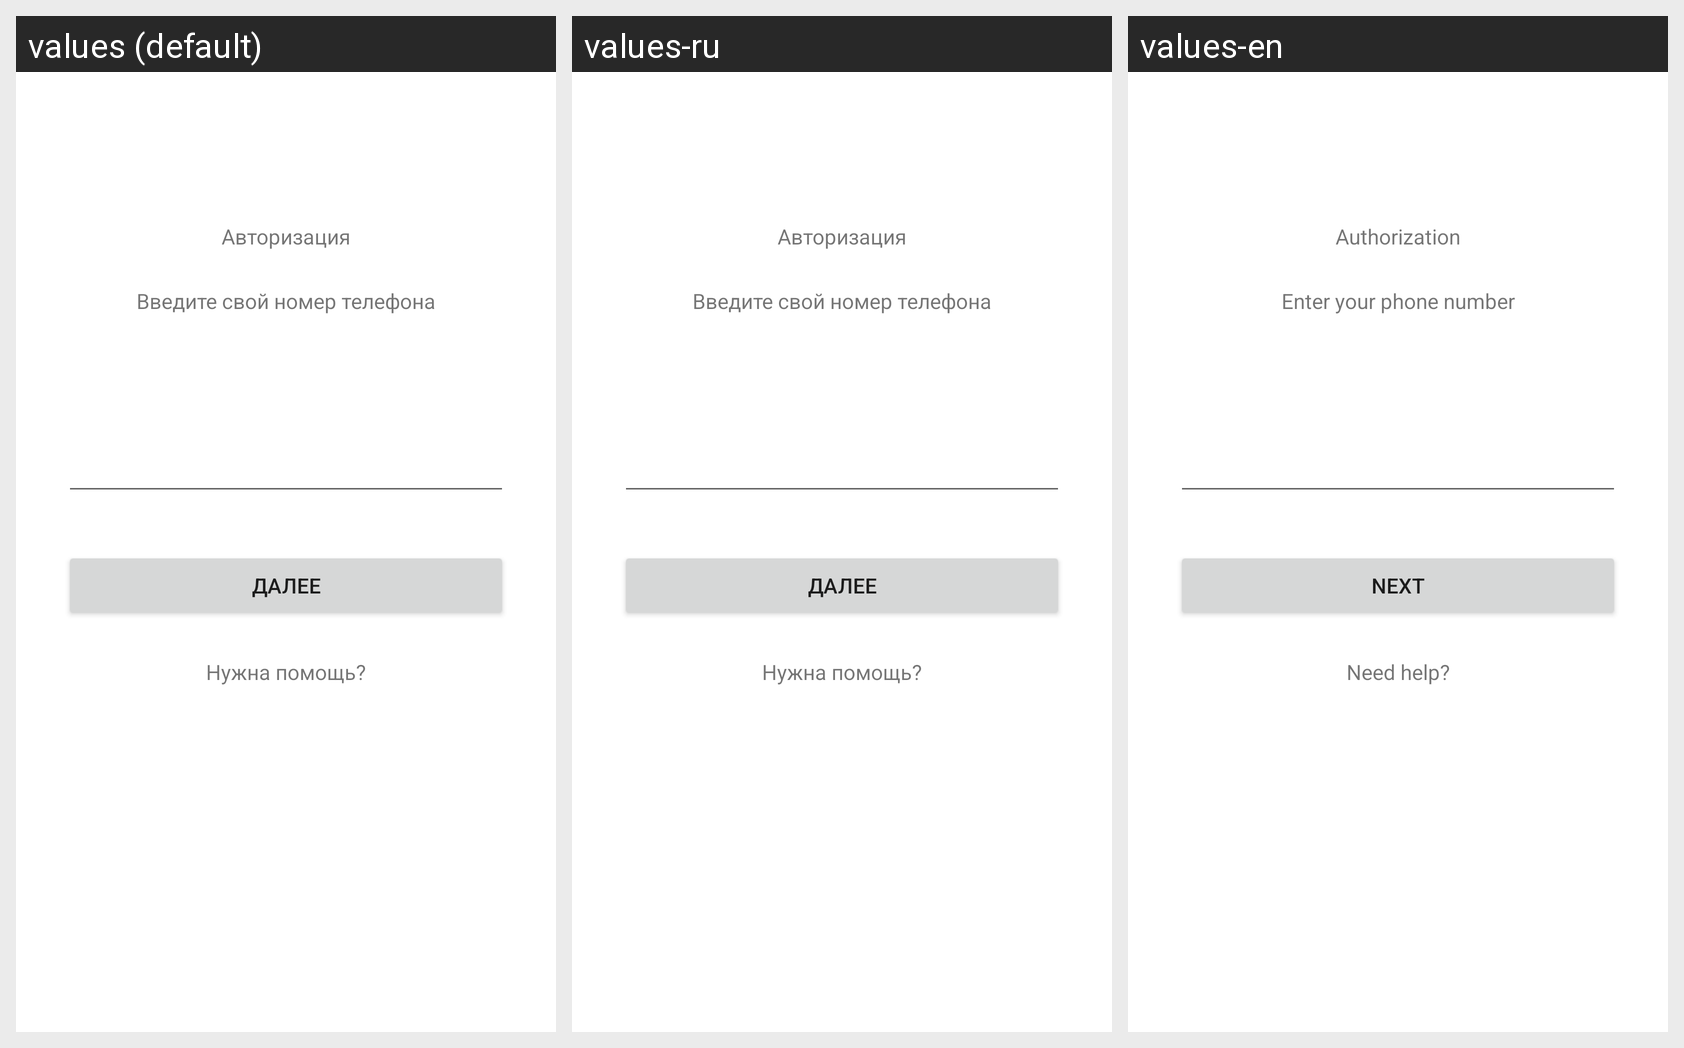

Locale-by-locale string values for the Android screen shown in this grid:
Android screen res/layout/fragment_login.xml rendered under 3 locales, left to right: values (default), values-ru, values-en. Device: Nexus 5 (rendered at 1080×1920; each locale shown at half size, 540×960, under a caption strip naming it); theme Theme.MaterialComponents.DayNight.NoActionBar.
Strings drawn on this screen, with the default value and each locale's value (text and hints the layout hard-codes, and strings that could not be matched under every locale, appear in the picture but are not listed):

login_title
  values: Авторизация
  values-ru: Авторизация
  values-en: Authorization

login_subtitle
  values: Введите свой номер телефона
  values-ru: Введите свой номер телефона
  values-en: Enter your phone number

login_next
  values: Далее
  values-ru: Далее
  values-en: Next

auth_help
  values: Нужна помощь?
  values-ru: Нужна помощь?
  values-en: Need help?
